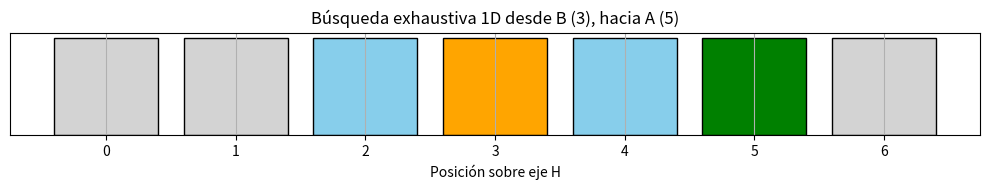

This chart was generated by the following Python code:
import matplotlib.pyplot as plt

# --------------------------
# 1. Definir espacio de estados
# --------------------------
H = list(range(7))  # Posiciones horizontales: 0 al 6
pos_inicial = 3     # Posición teórica (B)
pos_objetivo = 5    # Posición real del punto de montaje (A)

# --------------------------
# 2. Búsqueda exhaustiva 1D
# --------------------------
def busqueda_horizontal_exhaustiva(H, inicio, objetivo):
    pasos = [inicio]
    offset = 1  # Incremento ΔH
    direccion = 1  # 1: derecha, -1: izquierda
    i = 1

    # Alternar entre izquierda y derecha con incremento creciente
    while True:
        # Calcular nuevo paso
        desplazamiento = direccion * i
        nueva_pos = inicio + desplazamiento

        if 0 <= nueva_pos < len(H):
            pasos.append(nueva_pos)
            if nueva_pos == objetivo:
                return pasos  # Objetivo alcanzado

        # Alternar dirección
        direccion *= -1
        if direccion == 1:
            i += 1  # Incrementar distancia cada vez que se completa un ciclo izquierda-derecha

        if len(pasos) > len(H)*2:
            return None  # No se encontró el objetivo

# Ejecutar búsqueda
camino = busqueda_horizontal_exhaustiva(H, pos_inicial, pos_objetivo)

# --------------------------
# 3. Mostrar resultados
# --------------------------
print("Camino explorado (posición horizontal H):")
print(" → ".join(map(str, camino)) if camino else "No se encontró el objetivo.")

# --------------------------
# 4. Graficar las posiciones exploradas
# --------------------------
colores = ['lightgray'] * len(H)
for i in camino:
    colores[i] = 'skyblue'
colores[pos_inicial] = 'orange'   # B: posición inicial
colores[pos_objetivo] = 'green'   # A: objetivo real

plt.figure(figsize=(10, 2))
plt.bar(H, [1]*len(H), color=colores, edgecolor='black')
plt.xticks(H)
plt.yticks([])
plt.xlabel("Posición sobre eje H")
plt.title("Búsqueda exhaustiva 1D desde B ({}), hacia A ({})".format(pos_inicial, pos_objetivo))
plt.grid(axis='x')
plt.tight_layout()
plt.show()
